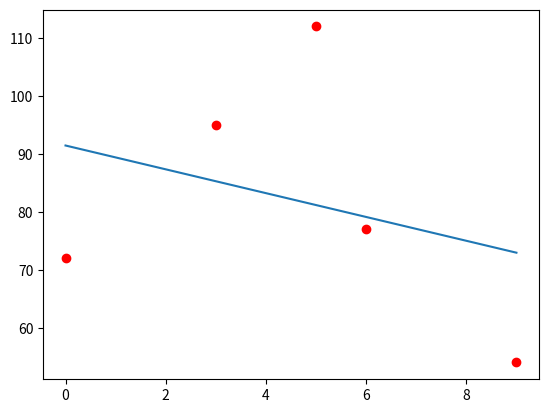

Here is the Python script that generated this plot:
__author__ = 'Kiki Rizki Arpiandi'
import numpy as np
import random
import matplotlib.pyplot as plt


class model:
    def __init__(self, x,y):
        self.y = y
        self.x = x
        self.theta0 = random.randrange(-5, 5, 1)
        self.theta1 = random.randrange(-5, 5, 1)

    def prediksi(self, x):
        return (self.theta1 * x) + self.theta0

    def Error(self):
        return np.average((self.prediksi(self.x) - self.y) ** 2) / 2

    def delta_J_delta_theta0(self):
        return np.average((self.prediksi(self.x) - self.y))

    def delta_J_delta_theta1(self):
        return np.average((self.prediksi(self.x) - self.y) * self.x)

    def plot(self):
        plt.plot(self.x, reg.prediksi(self.x))
        plt.plot(self.x, self.y, 'ro')
        plt.show()

    def do_gradient_descent(self):
        error = 0
        while (abs(reg.Error() - error) > 0.0000001):
            error = reg.Error()
            temp0 = self.theta0 - 0.01 * reg.delta_J_delta_theta0()
            temp1 = self.theta1 - 0.01 * reg.delta_J_delta_theta1()
            self.theta0 = temp0
            self.theta1 = temp1


data_x = np.array([0., 3., 5., 6., 9.])
data_y = np.array([72., 95., 112., 77., 54.])
reg = model(data_x,data_y)
reg.do_gradient_descent()
reg.plot()
print(reg.theta1,reg.theta0)